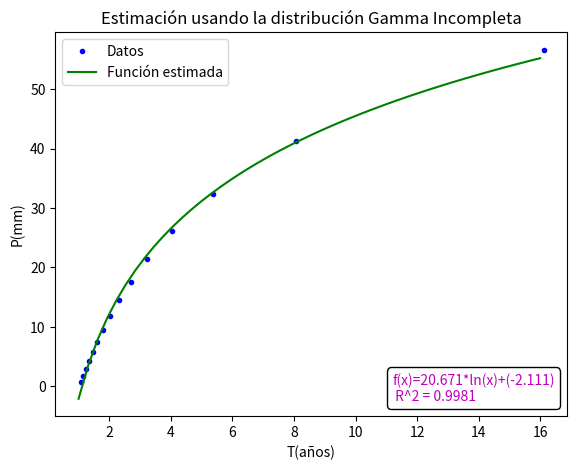

The script that saved this image:
# -*- coding: utf-8 -*-

import numpy as np
import pandas as pd
from matplotlib.offsetbox import AnchoredText
from scipy.stats import gamma
import matplotlib.pyplot as plt
from scipy.optimize import curve_fit
from scipy import stats


class Incomplete_Gamma:
    def __init__(self, data):
        self.data = pd.Series(data)
        # self.sorted_pd_list = pd.Series(sorted(self.original_list))
        self.ln_list = self.data.apply(lambda x: 0 if x == 0 else np.log(x))
        self.suma_ln_list = self.ln_list.sum()

        # total de registros
        self.N = len(self.data)
        # cant de registros mayores que 0
        self.n = self.data[self.data.iloc[:] > 0].count()
        # cantidad de días sin lluvia
        self.No = self.N - self.n
        # Total de precipitaciones en los datos
        self.sum_precip = self.data.sum()
        # promedio de las precipitaciones mayores que 0
        self.Xm = self.data[self.data.iloc[:] > 0].mean()
        # LN del promedio de las precipitaciones mayores que 0
        self.LN_Xm = np.log(self.Xm)

        self.A = self.LN_Xm - (self.suma_ln_list / self.n)
        self.alpha = (1 / (4 * self.A)) * (pow((4 * self.A) / 3, 0.5) + 1)
        self.beta = self.Xm / self.alpha
        # probabilidad de días con precipitación 0
        self.q = self.No / self.N
        # probabilidad de días con precipitación diferente de 0
        self.p = 1 - self.q

        self.H_x_values = list(np.arange(0, 1, 0.05))
        while self.q > self.H_x_values.pop(0):
            pass
        self.df = pd.DataFrame(self.H_x_values, columns=(['H(x)']))
        self.df['G(x)'] = self.df.apply(lambda x: (x - self.q) / self.p)
        self.df['T(años)'] = self.df['G(x)'].apply(
            lambda x: 1 / (1 - x))
        self.df['P(mm)'] = self.df['G(x)'].apply(
            lambda x: gamma.ppf(x, self.alpha, 0, self.beta))  # Percent point function (inverse of cdf — percentiles).
        self.params, self.cov = self.adjust_curve_from_data()

    def my_fit_function(self, x, a, b):
        """
        Función logarítmica que caracteriza las precipitaciones en función del tiempo
        Args:
            x: valores experimentales
            a: valor a ajustar
            b: valor a ajustar
        """
        return a * np.log(x) + b

    def adjust_curve_from_data(self):
        params, cov = curve_fit(f=self.my_fit_function,
                                xdata=self.df['T(años)'],
                                ydata=self.df['P(mm)'],
                                bounds=(-np.inf, np.inf))
        return params, cov

    def plot_function(self):
        fig = plt.figure()
        axes = fig.add_axes([0.1, 0.1, 0.8, 0.8])  # left, bottom, width, height (range 0 to 1)
        axes.plot(self.df['T(años)'], self.df['P(mm)'], 'b.', label="Datos")

        xnew = np.linspace(1, 16, 50)
        axes.plot(xnew, self.my_fit_function(xnew, *self.params), 'g', label="Función estimada")
        axes.set_xlabel('T(años)')
        axes.set_ylabel('P(mm)')
        axes.set_title('Estimación usando la distribución Gamma Incompleta')

        function = ('{0}*ln(x)+({1})'.format(round(self.params[0], 3),
                                             round(self.params[1], 3)))

        y_original = self.df['P(mm)']
        y_stimated = self.my_fit_function(self.df['T(años)'], *self.params)
        at = AnchoredText('f(x)={0}\n R^2 = {1}'
                          .format(function, round(pow(np.corrcoef(y_original, y_stimated)[0, 1], 2), 4)),
                          prop=dict(size=10, color='m'), frameon=True, loc='lower right')
        at.patch.set_boxstyle("round,pad=0.,rounding_size=0.3")
        axes.add_artist(at)

        axes.legend()
        fig.show()

    def get_adjust_function(self):
        return '{0}*ln(x)+{1}'.format(self.params[0], self.params[1])

original_list = pd.Series(
    [0.00, 0.00, 9.40, 6.00, 0.00, 10.50, 44.80, 8.70, 10.00, 2.80, 12.30, 3.90, 3.20, 2.50, 8.20, 37.00, 16.70, 4.80,
     2.80, 68.60, 71.20, 9.70, 72.90, 13.80, 0.00, 5.60, 4.00, 37.90, 2.60, 0.00, 0.00])

incomplete_gamma = Incomplete_Gamma(original_list)
incomplete_gamma.plot_function()
